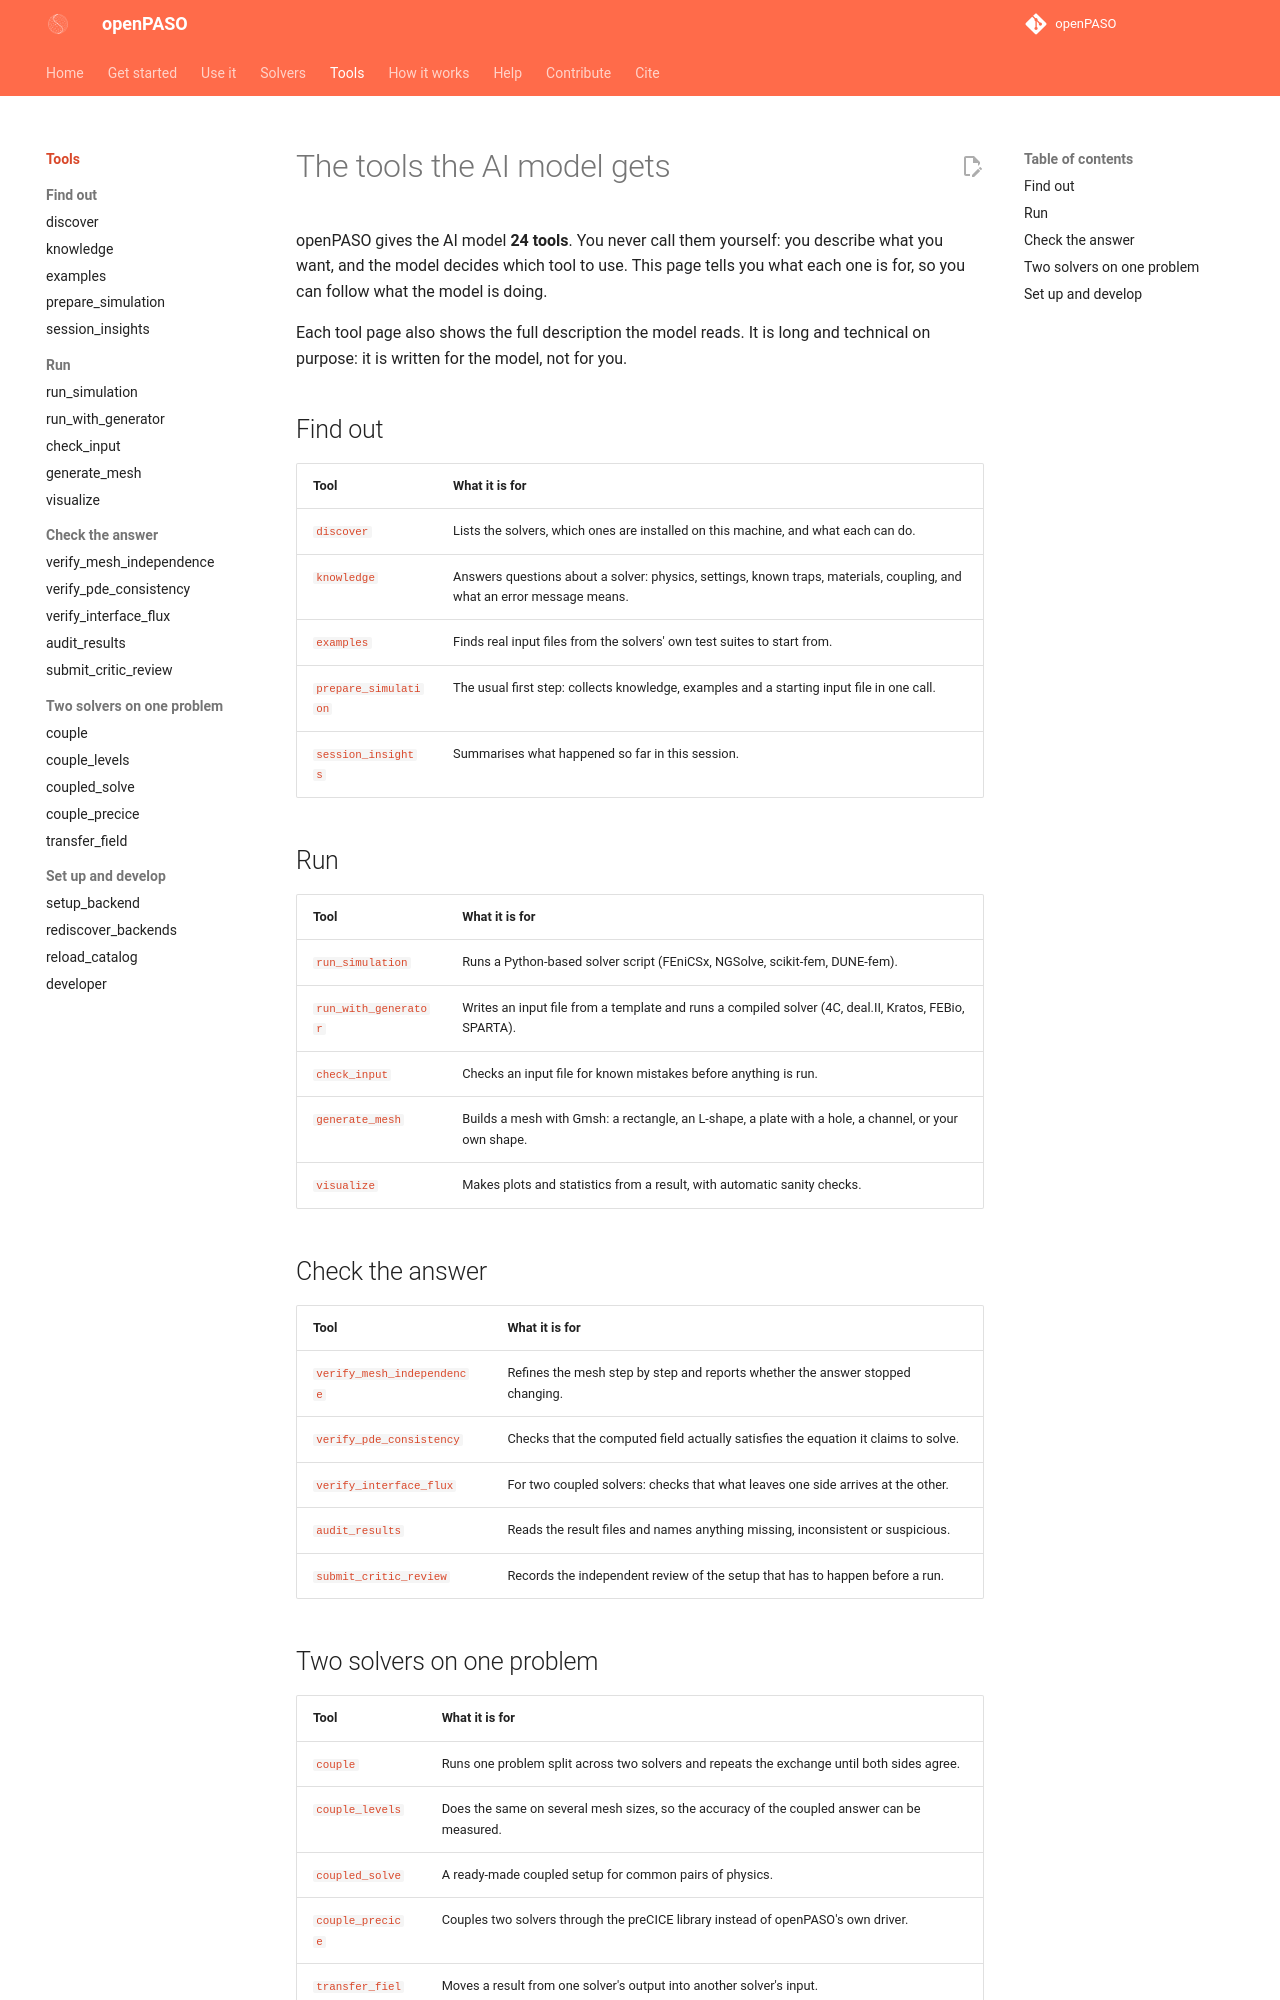

repository: alhermann/openPASO · page: tools/index.html · generator: mkdocs

# The tools the AI model gets

openPASO gives the AI model **24 tools**. You never call them yourself: you describe what you want, and the model decides which tool to use. This page tells you what each one is for, so you can follow what the model is doing.

Each tool page also shows the full description the model reads. It is long and technical on purpose: it is written for the model, not for you.

## Find out

| Tool | What it is for |
|---|---|
| [`discover`](discover.md) | Lists the solvers, which ones are installed on this machine, and what each can do. |
| [`knowledge`](knowledge.md) | Answers questions about a solver: physics, settings, known traps, materials, coupling, and what an error message means. |
| [`examples`](examples.md) | Finds real input files from the solvers' own test suites to start from. |
| [`prepare_simulation`](prepare_simulation.md) | The usual first step: collects knowledge, examples and a starting input file in one call. |
| [`session_insights`](session_insights.md) | Summarises what happened so far in this session. |

## Run

| Tool | What it is for |
|---|---|
| [`run_simulation`](run_simulation.md) | Runs a Python-based solver script (FEniCSx, NGSolve, scikit-fem, DUNE-fem). |
| [`run_with_generator`](run_with_generator.md) | Writes an input file from a template and runs a compiled solver (4C, deal.II, Kratos, FEBio, SPARTA). |
| [`check_input`](check_input.md) | Checks an input file for known mistakes before anything is run. |
| [`generate_mesh`](generate_mesh.md) | Builds a mesh with Gmsh: a rectangle, an L-shape, a plate with a hole, a channel, or your own shape. |
| [`visualize`](visualize.md) | Makes plots and statistics from a result, with automatic sanity checks. |

## Check the answer

| Tool | What it is for |
|---|---|
| [`verify_mesh_independence`](verify_mesh_independence.md) | Refines the mesh step by step and reports whether the answer stopped changing. |
| [`verify_pde_consistency`](verify_pde_consistency.md) | Checks that the computed field actually satisfies the equation it claims to solve. |
| [`verify_interface_flux`](verify_interface_flux.md) | For two coupled solvers: checks that what leaves one side arrives at the other. |
| [`audit_results`](audit_results.md) | Reads the result files and names anything missing, inconsistent or suspicious. |
| [`submit_critic_review`](submit_critic_review.md) | Records the independent review of the setup that has to happen before a run. |
